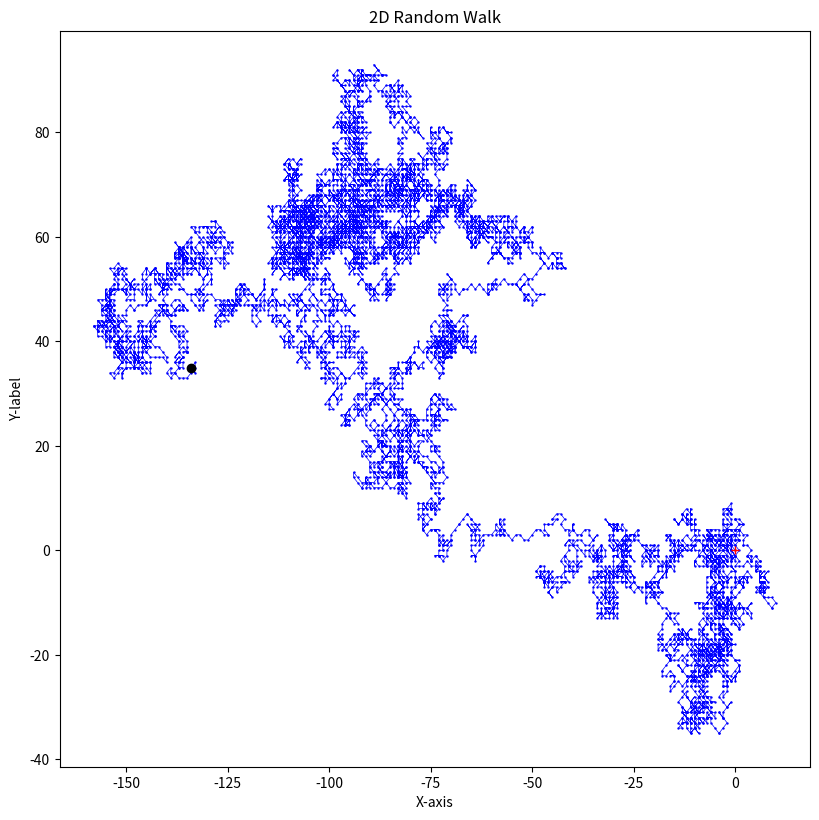

The matplotlib source for this figure: (Note: this script raises an exception after producing the figure.)
#!/usr/bin/env python3
# -*- coding: utf-8 -*-
"""
Created on Tue Mar 23 00:12:42 2021

@author: vishakha

"""

from itertools import cycle
from mpl_toolkits.mplot3d import Axes3D
import matplotlib.pyplot as plt
import numpy as np

# Define parameters for the walk
dims = 2
step_n = 10000
step_set = [-1, 0, 1]
origin = np.zeros((1,dims))
# Simulate steps in 2D
step_shape = (step_n,dims)
steps = np.random.choice(a=step_set, size=step_shape)
path = np.concatenate([origin, steps]).cumsum(0)
start = path[:1]
stop = path[-1:]
# Plot the path
fig = plt.figure(figsize=(8,8),dpi=250)
ax = fig.add_subplot(111)

ax.scatter(path[:,0], path[:,1],c='blue',alpha=1,s=0.5);
ax.plot(path[:,0], path[:,1],c='blue',alpha=1,lw=0.5,ls= '-');
ax.plot(start[:,0], start[:,1],c='red', marker='+')
ax.plot(stop[:,0], stop[:,1],c='black', marker='o')
plt.title('2D Random Walk')
plt.xlabel("X-axis")
plt.ylabel("Y-label")
plt.tight_layout(pad=0)
plt.savefig('/home/<user>/Documents/python/random_walk_2d.png',dpi=250);
plt.show()